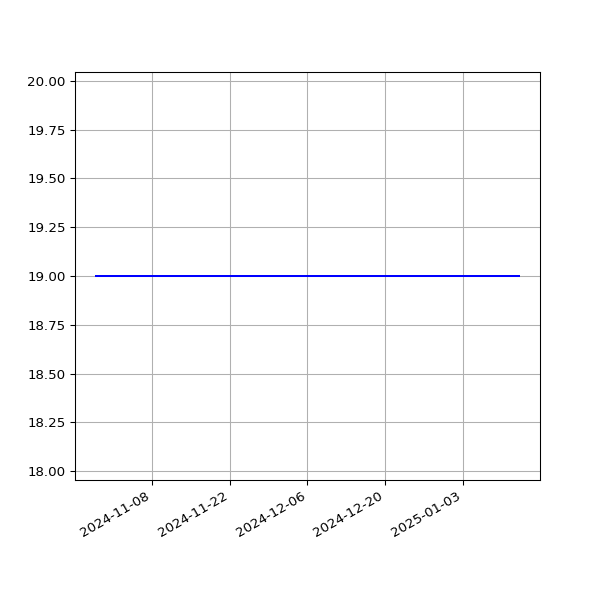

Values plotted in this chart, from the file beside it:
date, value
2024-10-29T00:27:44Z, 19
2024-11-01T00:28:49Z, 19
2024-11-02T00:29:10Z, 19
2024-11-04T00:25:00Z, 19
2024-11-06T00:27:34Z, 19
2024-11-16T00:28:38Z, 19
2024-11-17T00:31:33Z, 19
2024-11-22T00:37:38Z, 19
2024-11-23T00:36:07Z, 19
2024-11-24T00:29:49Z, 19
2024-11-26T00:35:06Z, 19
2024-11-27T00:31:55Z, 19
2024-11-28T00:32:31Z, 19
2024-11-29T00:38:50Z, 19
2024-11-30T00:35:33Z, 19
2024-12-01T00:35:40Z, 19
2024-12-02T00:31:54Z, 19
2024-12-03T00:33:00Z, 19
2024-12-04T00:31:25Z, 19
2024-12-08T00:46:26Z, 19
2025-01-13T00:58:49Z, 19
